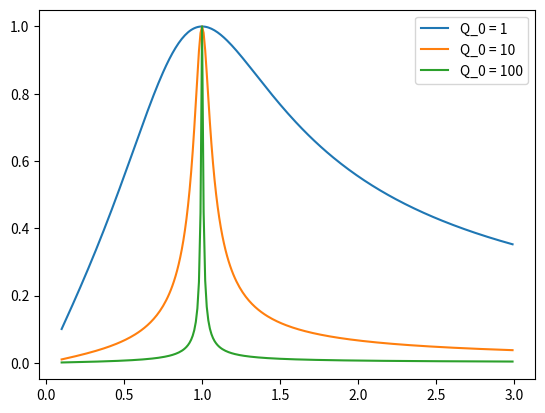

Write the Python code that produced this figure.
import numpy as np
import matplotlib.pyplot as plt

h = 0.01

x = np.arange(0.1, 3, h)

def f(Q_0):
    return 1/(np.sqrt(1 + ((x - 1/x)*Q_0)**2))

Q_0s = np.array([1, 10, 100])

fig, ax = plt.subplots()

for i in range(Q_0s.size):
    ax.plot(x, f(Q_0s[i]), label=f"Q_0 = {Q_0s[i]}")

ax.legend()

plt.show()

# Resultat: skarp resonans <=> Q_0 stor 
# <=> R liten / C liten / w_0 liten <=> R liten / C liten / L stor 
